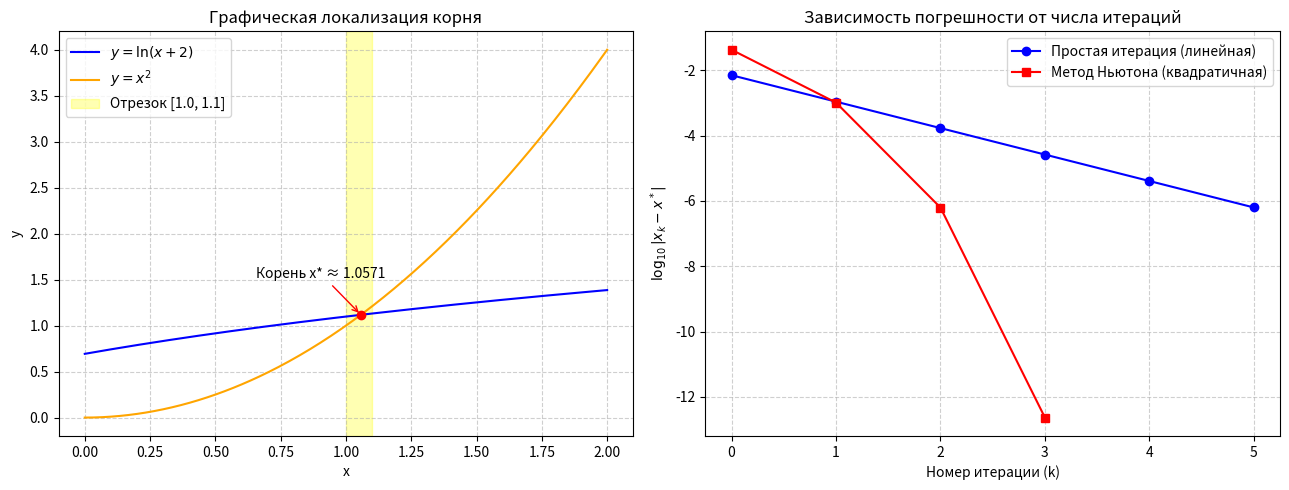

This chart was generated by the following Python code:
"""
Лабораторная работа 2.1: Методы простой итерации и Ньютона.
Уравнение: ln(x + 2) - x^2 = 0 (положительный корень).
"""

import math
import matplotlib.pyplot as plt
import numpy as np


# 1. Задаем исходную функцию, её производную и итерационный вид
def f(x: float) -> float:
    """Исходное уравнение: f(x) = ln(x + 2) - x^2 = 0"""
    return math.log(x + 2.0) - x**2


def df(x: float) -> float:
    """Производная: f'(x) = 1 / (x + 2) - 2x"""
    return 1.0 / (x + 2.0) - 2.0 * x


def d2f(x: float) -> float:
    """Вторая производная: f''(x) = -1 / (x + 2)^2 - 2 (отрицательна всюду)"""
    return -1.0 / ((x + 2.0) ** 2) - 2.0


def phi(x: float) -> float:
    """
    Приведение к виду x = phi(x):
      ln(x + 2) - x^2 = 0 => x^2 = ln(x + 2) => x = sqrt(ln(x + 2))
    Берем знак '+', так как ищем положительный корень.
    """
    return math.sqrt(math.log(x + 2.0))


def dphi(x: float) -> float:
    """Производная phi'(x) = 1 / (2 * (x + 2) * sqrt(ln(x + 2)))"""
    return 1.0 / (2.0 * (x + 2.0) * math.sqrt(math.log(x + 2.0)))


# 2. Метод простой итерации
def simple_iteration(
    x0: float, eps: float = 1e-6, max_iter: int = 100
) -> tuple[float, int, list[float]]:
    """
    Решает уравнение методом простых итераций: x_{k+1} = phi(x_k).

    Возвращает:
      - root: найденный корень
      - iterations: число выполненных итераций
      - history: список значений x на каждом шаге
    """
    # Константа сжатия на [1.0, 1.1]: max |phi'(x)| достигается в x=1.0
    q = dphi(1.0)  # q approx 0.159 < 1
    factor = q / (1.0 - q)  # множитель для апостериорной оценки погрешности

    x = x0
    history = [x]

    for k in range(1, max_iter + 1):
        x_next = phi(x)
        history.append(x_next)
        diff = abs(x_next - x)

        # Критерий остановки: q / (1 - q) * |x_{k} - x_{k-1}| <= eps
        if factor * diff <= eps:
            return x_next, k, history

        x = x_next

    return x, max_iter, history


# 3. Метод Ньютона (касательных)
def newton_method(
    x0: float, eps: float = 1e-6, max_iter: int = 100
) -> tuple[float, int, list[float]]:
    """
    Решает уравнение методом Ньютона: x_{k+1} = x_k - f(x_k) / f'(x_k).

    Условие Фурье для выбора x0: f(x0) * f''(x0) > 0.
    Так как f''(x) < 0, выбираем точку, где f(x) < 0 => x0 = 1.1.

    Возвращает:
      - root: найденный корень
      - iterations: число итераций
      - history: список значений x на каждом шаге
    """
    x = x0
    history = [x]

    for k in range(1, max_iter + 1):
        f_val = f(x)
        df_val = df(x)

        if abs(df_val) < 1e-15:
            raise ZeroDivisionError("Производная обратилась в ноль!")

        x_next = x - f_val / df_val
        history.append(x_next)
        diff = abs(x_next - x)

        # Критерий остановки: |x_{k+1} - x_k| <= eps
        if diff <= eps:
            return x_next, k, history

        x = x_next

    return x, max_iter, history


# 4. Построение графиков
def plot_graphs(
    history_iter: list[float], history_newton: list[float], exact_root: float
) -> None:
    """Строит графики локализации корня и зависимости погрешности от числа шагов."""
    fig, (ax1, ax2) = plt.subplots(1, 2, figsize=(13, 5))

    # График 1: Графическая локализация корня
    xs = np.linspace(0.0, 2.0, 300)
    ax1.plot(xs, np.log(xs + 2.0), label=r"$y = \ln(x + 2)$", color="blue")
    ax1.plot(xs, xs**2, label=r"$y = x^2$", color="orange")
    ax1.axvspan(
        1.0, 1.1, color="yellow", alpha=0.3, label="Отрезок [1.0, 1.1]"
    )
    ax1.scatter([exact_root], [exact_root**2], color="red", zorder=5)
    ax1.annotate(
        f"Корень x* ≈ {exact_root:.4f}",
        (exact_root, exact_root**2),
        xytext=(exact_root - 0.4, exact_root**2 + 0.4),
        arrowprops=dict(arrowstyle="->", color="red"),
    )
    ax1.set_title("Графическая локализация корня")
    ax1.set_xlabel("x")
    ax1.set_ylabel("y")
    ax1.grid(True, linestyle="--", alpha=0.6)
    ax1.legend()

    # График 2: Зависимость погрешности от номера итерации
    err_iter = [max(abs(x - exact_root), 1e-16) for x in history_iter]
    err_newton = [max(abs(x - exact_root), 1e-16) for x in history_newton]

    ax2.plot(
        range(len(err_iter)),
        np.log10(err_iter),
        marker="o",
        label="Простая итерация (линейная)",
        color="blue",
    )
    ax2.plot(
        range(len(err_newton)),
        np.log10(err_newton),
        marker="s",
        label="Метод Ньютона (квадратичная)",
        color="red",
    )
    ax2.set_title("Зависимость погрешности от числа итераций")
    ax2.set_xlabel("Номер итерации (k)")
    ax2.set_ylabel(r"$\log_{10}|x_k - x^*|$")
    ax2.grid(True, linestyle="--", alpha=0.6)
    ax2.legend()

    plt.tight_layout()
    plt.savefig("lab2/lab2_1_plots.png", dpi=150)
    plt.show()


# 5. Основная программа
def main() -> None:
    print("=" * 60)
    print("Лабораторная работа 2.1: ln(x + 2) - x^2 = 0")
    print("=" * 60)

    # Локализация корня:
    # f(1.0) = ln(3) - 1 ≈ +0.0986 > 0
    # f(1.1) = ln(3.1) - 1.21 ≈ -0.0786 < 0
    # Знак меняется => положительный корень лежит в отрезке [1.0, 1.1]
    a, b = 1.0, 1.1
    print(f"1. Локализация: f({a}) = {f(a):.4f} > 0, f({b}) = {f(b):.4f} < 0")
    print("   Корень находится на отрезке [1.0, 1.1]\n")

    # Точный корень для проверки
    exact_root, _, _ = newton_method(x0=1.1, eps=1e-15)
    print(f"2. Точный корень (эталон): x* = {exact_root:.10f}\n")

    # Входная точность
    eps = 1e-6
    print(f"3. Вычисления с точностью eps = {eps}:")

    # Метод простых итераций
    x0_iter = 1.05  # берем середину отрезка
    root_iter, it_iter, hist_iter = simple_iteration(x0=x0_iter, eps=eps)
    print(f"   [Метод простых итераций] (x0 = {x0_iter}):")
    print(f"     Корень:     x = {root_iter:.8f}")
    print(f"     Итераций:   {it_iter}")
    print(f"     Невязка:    |f(x)| = {abs(f(root_iter)):.2e}")
    print(f"     Погрешность:|x - x*| = {abs(root_iter - exact_root):.2e}\n")

    # Метод Ньютона
    # По условию Фурье f(x0) * f''(x0) > 0.
    # Так как f''(x) < 0, то берем x0, где f(x) < 0 => x0 = 1.1
    x0_newton = 1.1
    root_newton, it_newton, hist_newton = newton_method(x0=x0_newton, eps=eps)
    print(f"   [Метод Ньютона] (x0 = {x0_newton}):")
    print(f"     Корень:     x = {root_newton:.8f}")
    print(f"     Итераций:   {it_newton}")
    print(f"     Невязка:    |f(x)| = {abs(f(root_newton)):.2e}")
    print(
        f"     Погрешность:|x - x*| = {abs(root_newton - exact_root):.2e}\n"
    )

    # 4. Анализ зависимости погрешности от количества итераций
    print("=" * 60)
    print("Таблица сходимости (погрешность |x_k - x*| на каждом шаге):")
    print(
        f"{'Шаг k':<6} | {'x_k (Итерации)':<15} | {'Погрешность':<12} | {'x_k (Ньютон)':<15} | {'Погрешность':<12}"
    )
    print("-" * 60)

    max_steps = max(len(hist_iter), len(hist_newton))
    for k in range(max_steps):
        # Простая итерация
        if k < len(hist_iter):
            xi = hist_iter[k]
            ei = f"{abs(xi - exact_root):.2e}"
            xi_str = f"{xi:.8f}"
        else:
            xi_str, ei = "-", "-"

        # Ньютон
        if k < len(hist_newton):
            xn = hist_newton[k]
            en = f"{abs(xn - exact_root):.2e}"
            xn_str = f"{xn:.8f}"
        else:
            xn_str, en = "-", "-"

        print(f"{k:<6} | {xi_str:<15} | {ei:<12} | {xn_str:<15} | {en:<12}")
    print("=" * 60)

    # 5. Сравнение числа итераций для разных eps
    print("\nСравнение числа итераций в зависимости от eps:")
    print(
        f"{'eps':<10} | {'Итераций (Простая)':<20} | {'Итераций (Ньютон)':<20}"
    )
    print("-" * 55)
    for test_eps in [1e-2, 1e-4, 1e-6, 1e-8, 1e-10, 1e-12]:
        _, k_iter, _ = simple_iteration(x0=x0_iter, eps=test_eps)
        _, k_newton, _ = newton_method(x0=x0_newton, eps=test_eps)
        print(f"{test_eps:<10.0e} | {k_iter:<20} | {k_newton:<20}")
    print("=" * 60)

    # Построение графиков
    try:
        plot_graphs(hist_iter, hist_newton, exact_root)
        print("\nГрафик сохранен в файл lab2/lab2_1_plots.png")
    except Exception as e:
        print(f"Не удалось открыть окно графика: {e}")


if __name__ == "__main__":
    main()
